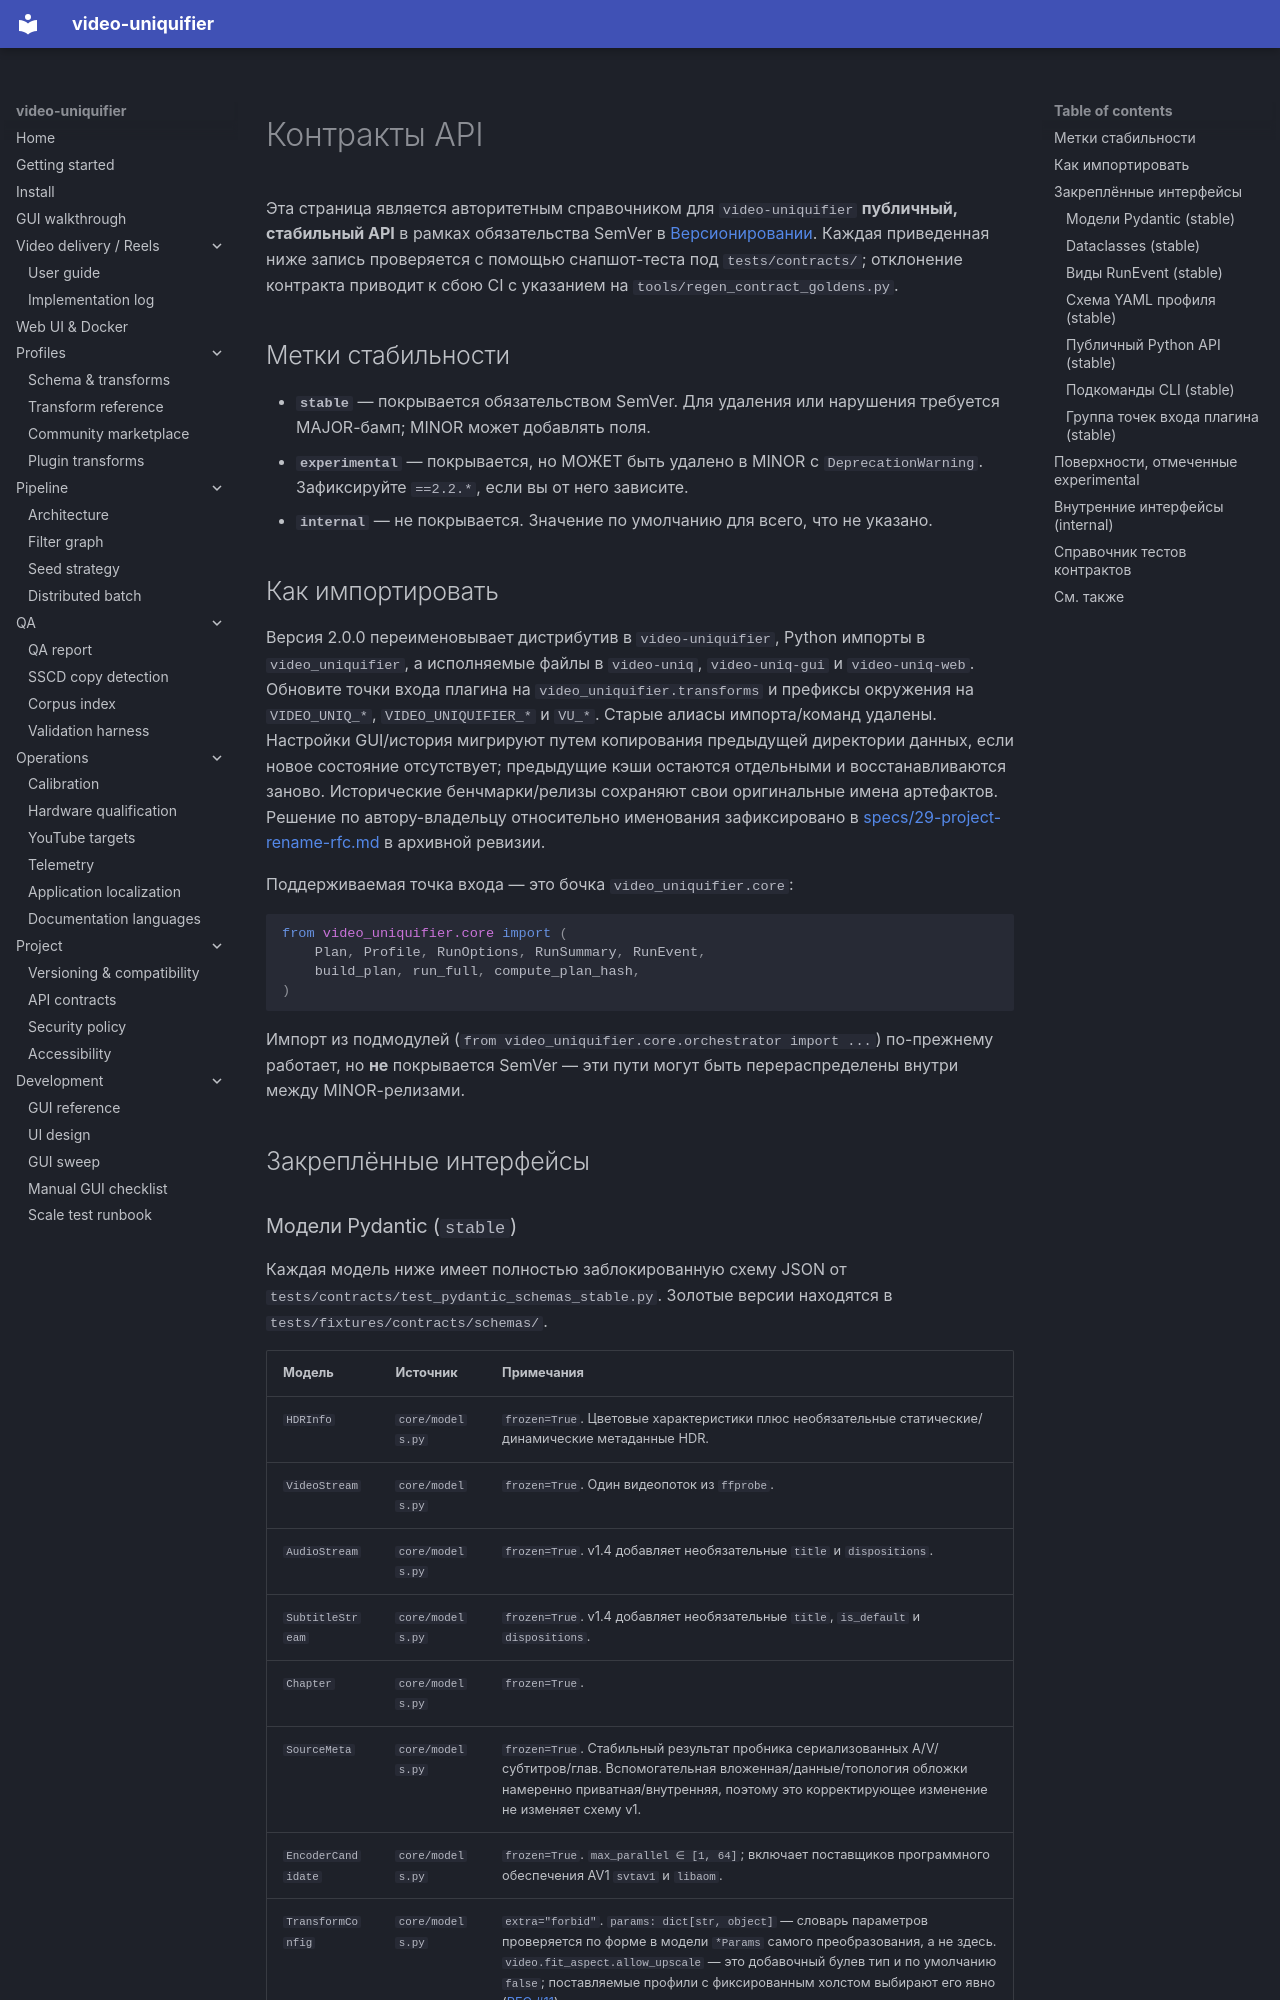

repository: Hostlife22/video-uniquifier · page: ru/api-contracts/index.html · generator: mkdocs

<a id="api-contracts"></a>

# Контракты API

Эта страница является авторитетным справочником для `video-uniquifier`
**публичный, стабильный API** в рамках обязательства SemVer в [Версионировании](versioning.md). Каждая приведенная ниже запись проверяется с помощью снапшот-теста под `tests/contracts/`; отклонение контракта приводит к сбою CI с указанием на `tools/regen_contract_goldens.py`.

<a id="stability-labels"></a>

## Метки стабильности

- **`stable`** — покрывается обязательством SemVer. Для удаления или нарушения требуется MAJOR-бамп; MINOR может добавлять поля.
- **`experimental`** — покрывается, но МОЖЕТ быть удалено в MINOR с `DeprecationWarning`. Зафиксируйте `==2.2.*`, если вы от него зависите.
- **`internal`** — не покрывается. Значение по умолчанию для всего, что не указано.

<a id="how-to-import"></a>

## Как импортировать

Версия 2.0.0 переименовывает дистрибутив в `video-uniquifier`, Python импорты в
`video_uniquifier`, а исполняемые файлы в `video-uniq`, `video-uniq-gui` и
`video-uniq-web`. Обновите точки входа плагина на `video_uniquifier.transforms` и префиксы окружения на `VIDEO_UNIQ_*`, `VIDEO_UNIQUIFIER_*` и `VU_*`. Старые алиасы импорта/команд удалены. Настройки GUI/история мигрируют путем копирования предыдущей директории данных, если новое состояние отсутствует; предыдущие кэши остаются отдельными и восстанавливаются заново. Исторические бенчмарки/релизы сохраняют свои оригинальные имена артефактов. Решение по автору-владельцу относительно именования зафиксировано в
[specs/29-project-rename-rfc.md](https://github.com/Hostlife22/video-uniquifier/blob/d6af67ac05eb0689f958f18cca08cfdb6cb7c4db/specs/29-project-rename-rfc.md) в архивной ревизии.

Поддерживаемая точка входа — это бочка `video_uniquifier.core`:

```python
from video_uniquifier.core import (
    Plan, Profile, RunOptions, RunSummary, RunEvent,
    build_plan, run_full, compute_plan_hash,
)
```

Импорт из подмодулей (`from video_uniquifier.core.orchestrator import ...`) по-прежнему работает, но **не** покрывается SemVer — эти пути могут быть перераспределены внутри между MINOR-релизами.

<a id="locked-surfaces"></a>

## Закреплённые интерфейсы

<a id="pydantic-models-stable"></a>
